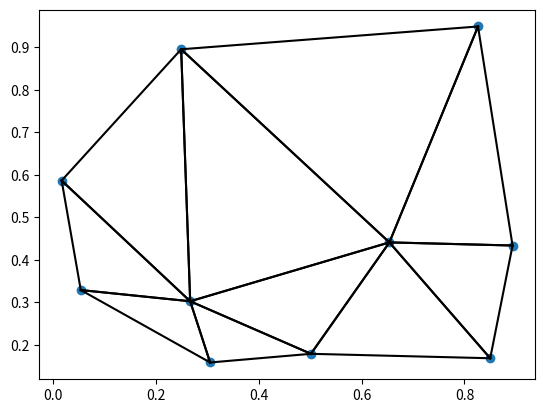

Reproduce this figure in Python.
from typing import List, Tuple
import matplotlib.pyplot as plt
import random
import math

class Triangulation:
    def __init__(self, points: List[Tuple[float]]):
        # check that not two points are the same
        assert len(points) == len(set(points)), "Two points are the same"
        self.points_to_add = points
        self.points = []
        self.factice_points = []
        self.edges: List[Tuple[int]] = [] # Contains the indices of the points
        self.triangles: List[Tuple[int]] = [] # Contains the indices of the edges
        self.tolerance = 1e-6
    
    def _triangle_to_edges(self, triangle: tuple[int]) -> tuple[tuple[int]]:
        """
        Convert a triangle to its edges.
        """
        return ((triangle[0], triangle[1]), (triangle[1], triangle[2]), (triangle[2], triangle[0]))

    def plot(self):
        """plot the points and the edges of triangles"""
        plt.scatter(*zip(*self.points))
        for tri in self.triangles:
            # plot the three edges of the triangle separately
            for edge in self._triangle_to_edges(tri):
                plt.plot(*zip(*[self.points[edge[0]], self.points[edge[1]]]), color='black')
        plt.show()
    
    def delaunay(self):
        """
        Compute the Delaunay triangulation of the points.
        """
        # create the initial triangulation
        self._make_container_triangle()
        for point in self.points_to_add:
            tri = self.what_triangle(point)
            # add the point to the triangulation
            self.points.append(point)
            point_id = len(self.points) - 1
            edge = self._find_edge_if_one(tri, point)
            if edge == []:
                # add the edges of the triangle to the triangulation
                # init_trln.edges.append((tri[0], point_id))
                # init_trln.edges.append((tri[1], point_id))
                # init_trln.edges.append((tri[2], point_id))
                # add the triangles to the triangulation
                self.triangles.append((tri[0], tri[1], point_id))
                self.triangles.append((tri[1], tri[2], point_id))
                self.triangles.append((tri[2], tri[0], point_id))
                # remove the triangle from the triangulation
                self.triangles.remove(tri)
                # legalize the edges of the triangulation
                self._legalize_edge(point_id, (tri[0], tri[1]))
                self._legalize_edge(point_id, (tri[1], tri[2]))
                self._legalize_edge(point_id, (tri[2], tri[0]))
            else:
                # get the point of the triangle that is not on the edge
                other_point = [p for p in tri if p not in edge][0]
                # add the triangles to the triangulation
                self.triangles.append((edge[0], other_point, point_id))
                self.triangles.append((edge[1], other_point, point_id))
                # remove the triangle from the triangulation
                self.triangles.remove(tri)
                # legalize the edges of the triangulation
                self._legalize_edge(point_id, (edge[0], other_point))
                self._legalize_edge(point_id, (edge[1], other_point))
            #self.plot()
        # remove the triangles that contain a factice point
        to_remove = []
        for tri_id, tri in enumerate(self.triangles):
            for point_id in tri:
                if self.points[point_id] in self.factice_points:
                    print(tri_id)
                    to_remove.append(tri_id)
                    break
        for tri_id in reversed(to_remove):
            self.triangles.pop(tri_id)
        #self.triangles = [tri for tri in self.triangles if not any(p in self.factice_points for p in tri)]
        # remove the factice points from the points
        self.points = [p for p in self.points if p not in self.factice_points]
        # substract all point ids by the number of factice points in the triangles
        self.triangles = [(t[0] - len(self.factice_points), t[1] - len(self.factice_points), t[2] - len(self.factice_points)) for t in self.triangles]

    def _make_container_triangle(self):
        # get the point with the highest y and x coordinates
        # max_point = self._max_point()
        # create two other points such that the triangle formed by the three points
        # contains all the points of the triangulation
        x_min = min(self.points_to_add, key=lambda p: p[0])[0]
        x_max = max(self.points_to_add, key=lambda p: p[0])[0]
        y_min  = min(self.points_to_add, key=lambda p: p[1])[1]
        y_max = max(self.points_to_add, key=lambda p: p[1])[1]
        max_point = (x_max, y_max)
        fict_point_1 = (x_min - 2 * (x_max - x_min), y_max)
        fict_point_2 = (x_max, y_min - 2 * (y_max - y_min))
        #self.points_to_add.remove(max_point)
        # check if max_point is already in the points to add
        if max_point in self.points_to_add:
            self.points_to_add.remove(max_point)
        else:
            self.factice_points.append(max_point)
        self.points.append(max_point)
        self.points.append(fict_point_1)
        self.points.append(fict_point_2)
        self.factice_points.append(fict_point_1)
        self.factice_points.append(fict_point_2)
        self.triangles.append((0, 1, 2))

    def what_triangle(self, point: tuple[float]) -> int:
        """
        Find the triangle that contains the point.
        """
        for tri in self.triangles:
            if self._is_in_triangle(point, tri):
                return tri
        raise ValueError("The point is not in any triangle")
    
    def _is_in_triangle(self, point: tuple[float], triangle: tuple[int]) -> bool:
        """
        Check if the point is in the triangle.
        """
        tri_points = [self.points[i] for i in triangle]
        # compute the area of the triangle
        area = self._area(tri_points)
        # compute the area of the triangles formed by the point and the 
        # vertices of the triangle
        area1 = self._area([point, tri_points[0], tri_points[1]])
        area2 = self._area([point, tri_points[1], tri_points[2]])
        area3 = self._area([point, tri_points[2], tri_points[0]])
        # if the sum of the areas of the triangles formed by the point 
        # and the vertices of the triangle is equal to the area of the 
        # triangle, then the point is in the triangle
        # add a tolerance of order 1e-4
        return abs(area - (area1 + area2 + area3)) < self.tolerance
    
    def _find_edge_if_one(self, triangle: tuple[int], point: tuple[float]) -> tuple[int]:
        """
        Find the edge of the triangle that contains the point.
        """
        for edge in self._triangle_to_edges(triangle):
            if self._is_on_edge(point, edge):
                return edge
        return []


    def _is_on_edge(self, point: tuple[float], edge: tuple[int]) -> bool:
        """
        Check if the point is on the edge.
        """
        edge_points = [self.points[i] for i in edge]
        # compute the area of the triangle formed by the point and the 
        # vertices of the edge
        area = self._area([point, edge_points[0], edge_points[1]])
        # check if the area is equal to 0
        is_on_edge = (area <= self.tolerance)
        return is_on_edge

    def _area(self, points: list[tuple[float]]) -> float:
        """
        Compute the area of the triangle formed by the points.
        """
        return abs(
            (
                points[0][0] * (points[1][1] - points[2][1]) + \
                points[1][0] * (points[2][1] - points[0][1]) + \
                points[2][0] * (points[0][1] - points[1][1])
            ) / 2.0
        )

    def _legalize_edge(self, point_id: int, edge: tuple[int]):
        """
        Legalize the edge of the triangulation.
        """
        # check if the triangle formed by the edge and the point is in the
        # triangulation
        cur_tri = ()
        opp_tri = ()
        for tri in self.triangles:
            if edge[0] in tri and edge[1] in tri and point_id in tri:
                # if the triangle is in the triangulation, then the edge is legal
                cur_tri = tri
            # find the potential other triangle that shares the edge
            if edge[0] in tri and edge[1] in tri and point_id not in tri:
                opp_tri = tri
        assert cur_tri != (), "The triangle formed by the edge and the \
            point is not in the triangulation."
        # there might not be a triangle that contains the edge and not the point
        # In this case, the edge is on the convex hull and the edge is legal
        if opp_tri == ():
            return
        # else, we must check if the edge is legal
        opp_point_id = [p for p in opp_tri if p != edge[0] and p != edge[1]][0]
        if self._is_legal(point_id, edge, opp_point_id):
            return
        else:
            # if the edge is not legal, we must flip it
            self._flip_edge(point_id, edge, opp_point_id)
            # legalize the edges of the new triangles
            self._legalize_edge(point_id, (opp_point_id, edge[0]))
            self._legalize_edge(point_id, (opp_point_id, edge[1]))

    def _flip_edge(self, point_id: int, edge: tuple[int], opp_point_id: int):
        """
        Flip the edge of the triangulation.
        """
        # remove the triangles that contain the edge
        for tri in self.triangles:
            if edge[0] in tri and edge[1] in tri:
                self.triangles.remove(tri)
        # add the new triangles
        self.triangles.append((point_id, edge[0], opp_point_id))
        self.triangles.append((point_id, edge[1], opp_point_id))


    def _is_legal(self, point_id: int, edge: tuple[int], opp_point_id: int) -> bool:
        """
        Check if the edge is legal.
        """
        cur_ang = self._angle(point_id, edge[0], edge[1])
        opp_ang_on_circle = math.pi - cur_ang
        opp_ang = self._angle(opp_point_id, edge[0], edge[1])
        # if the angle formed by the edge and the point is greater than the
        # angle formed by the edge and the other point, then the edge is legal
        return opp_ang_on_circle >= opp_ang

    def _angle(self, sommet: int, point1: int, point2: int) -> float:
        """
        Compute the angle formed by the points.
        """
        x1, y1 = self.points[point1][0] - self.points[sommet][0], \
            self.points[point1][1] - self.points[sommet][1]
        x2, y2 = self.points[point2][0] - self.points[sommet][0], \
            self.points[point2][1] - self.points[sommet][1]
        ang = math.acos(
            (x1 * x2 + y1 * y2) / (
                math.sqrt(x1 ** 2 + y1 ** 2) * \
                math.sqrt(x2 ** 2 + y2 ** 2)
            )
        )
        return ang



if __name__ == "__main__":
    # create a random set of points
    points = [(random.random(), random.random()) for _ in range(10)]
    tri  = Triangulation(points)
    tri.delaunay()
    tri.plot()